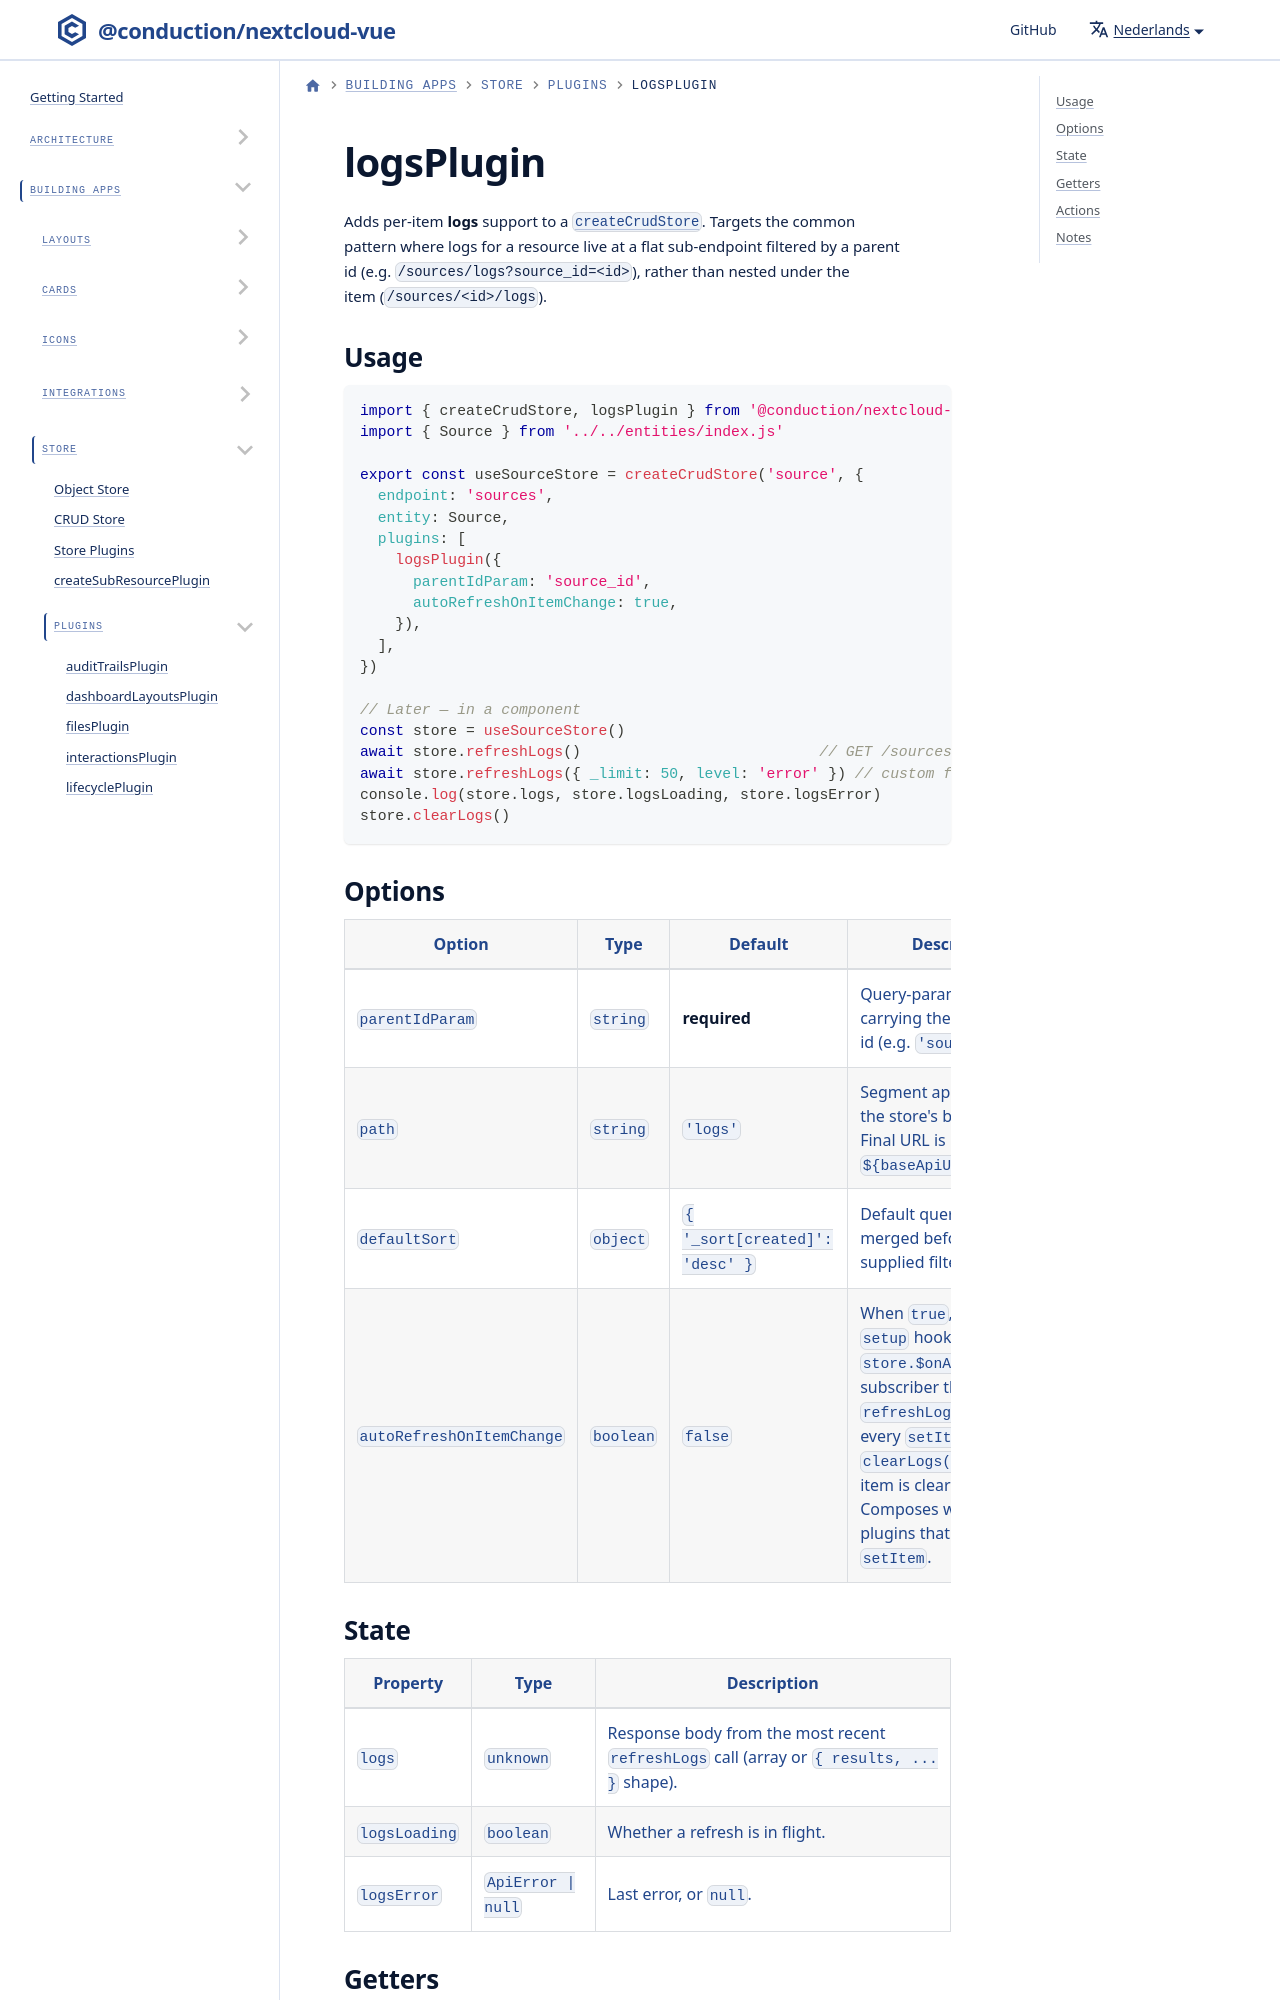

repository: ConductionNL/nextcloud-vue · page: nl/docs/store/plugins/logs/index.html · generator: docusaurus

# logsPlugin

Adds per-item **logs** support to a [`createCrudStore`](../crud-store.md). Targets the common pattern where logs for a resource live at a flat sub-endpoint filtered by a parent id (e.g. `/sources/logs?source_id=<id>`), rather than nested under the item (`/sources/<id>/logs`).
